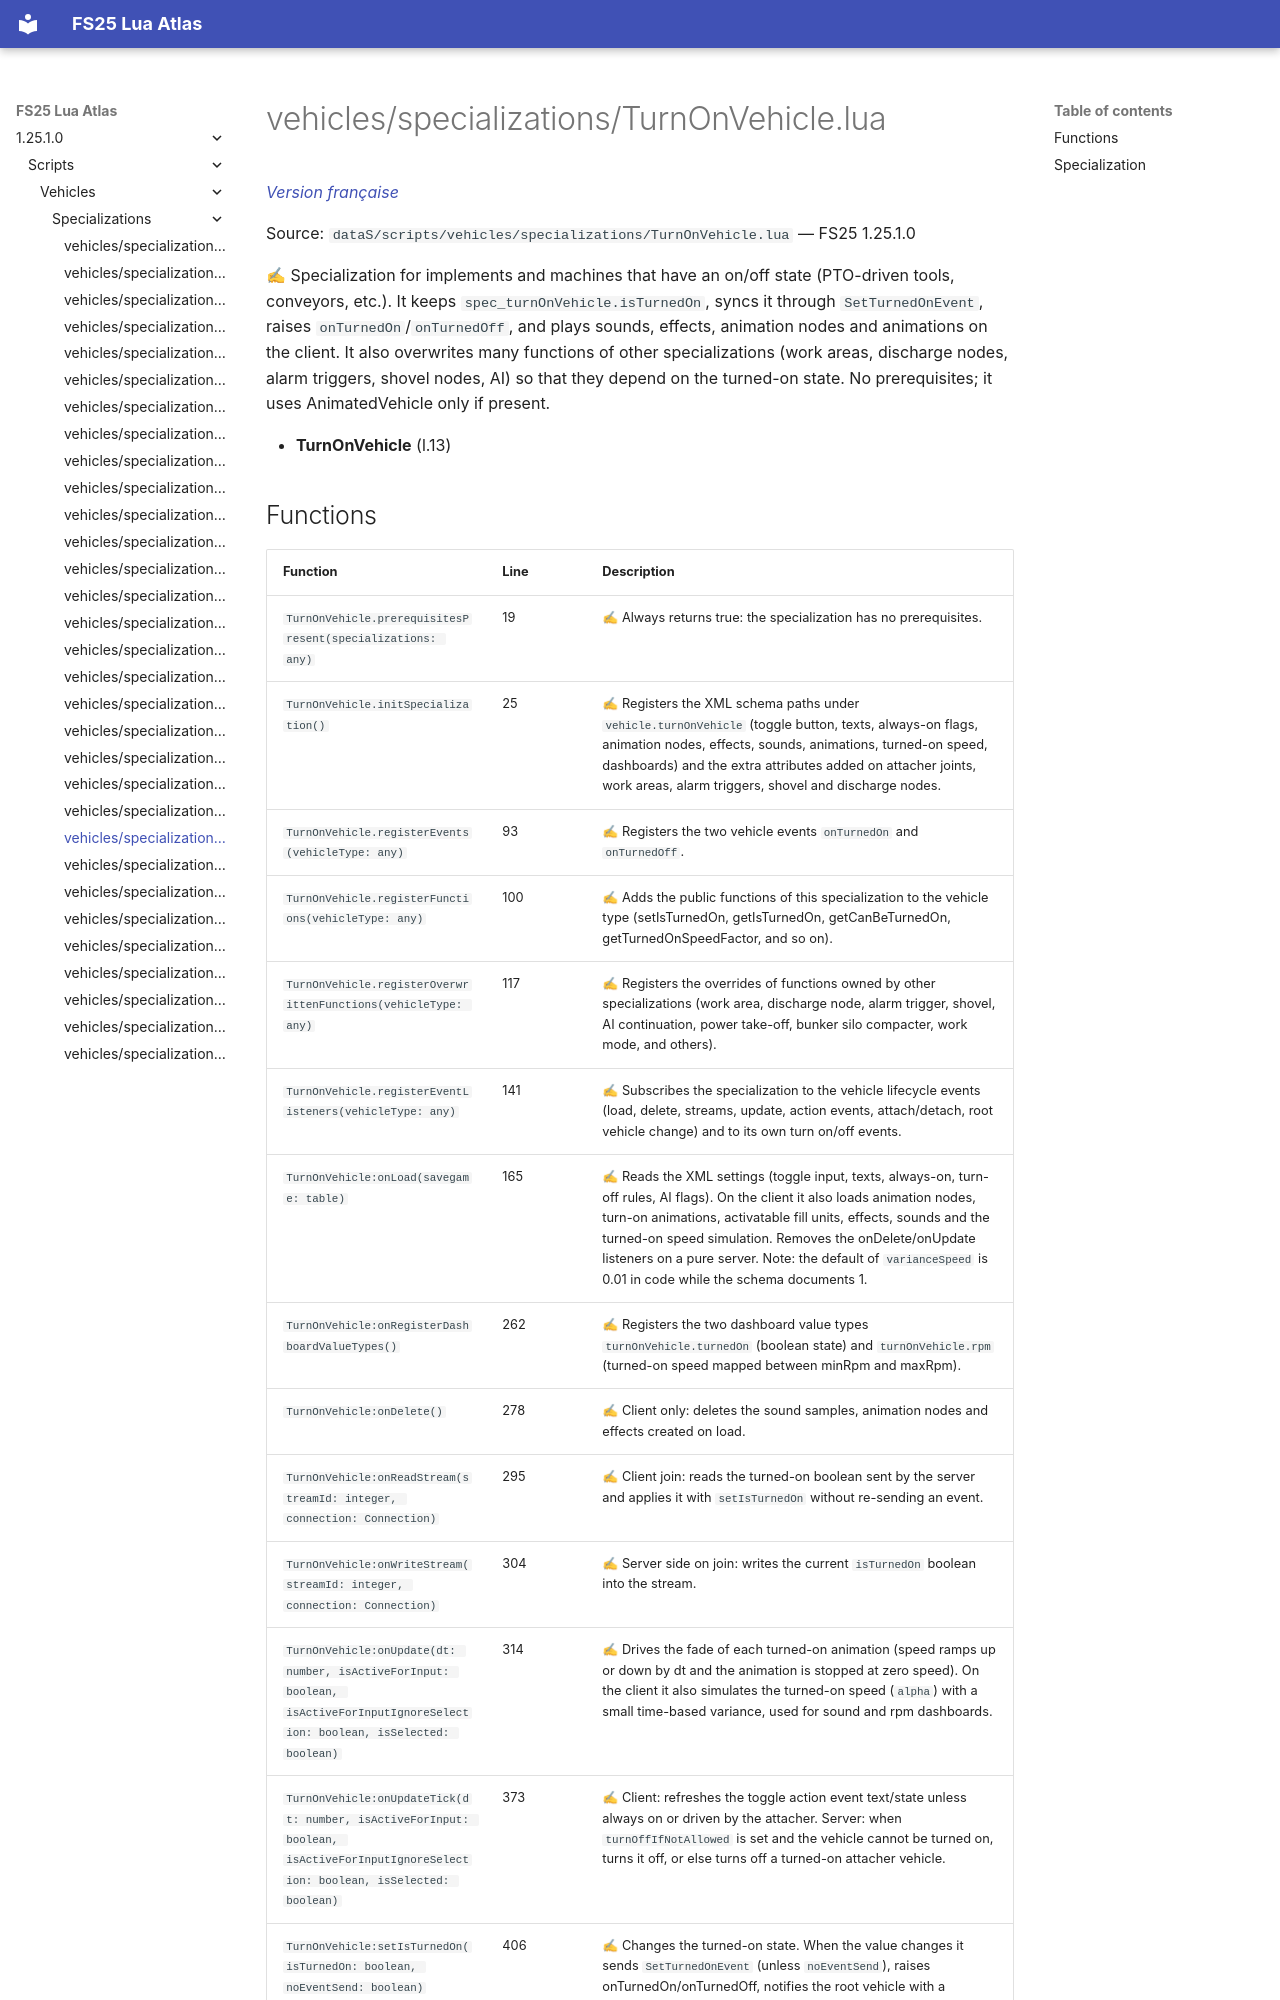

repository: Tim0219800/fs25-lua-atlas · page: 1.25.1.0/scripts/vehicles/specializations/TurnOnVehicle.html · generator: mkdocs

# vehicles/specializations/TurnOnVehicle.lua

*[Version française](../../../fr/scripts/vehicles/specializations/TurnOnVehicle.md)*

Source: `dataS/scripts/vehicles/specializations/TurnOnVehicle.lua` — FS25 1.25.1.0

✍ Specialization for implements and machines that have an on/off state (PTO-driven tools, conveyors, etc.). It keeps `spec_turnOnVehicle.isTurnedOn`, syncs it through `SetTurnedOnEvent`, raises `onTurnedOn`/`onTurnedOff`, and plays sounds, effects, animation nodes and animations on the client. It also overwrites many functions of other specializations (work areas, discharge nodes, alarm triggers, shovel nodes, AI) so that they depend on the turned-on state. No prerequisites; it uses AnimatedVehicle only if present.

- **TurnOnVehicle** (l.13)
